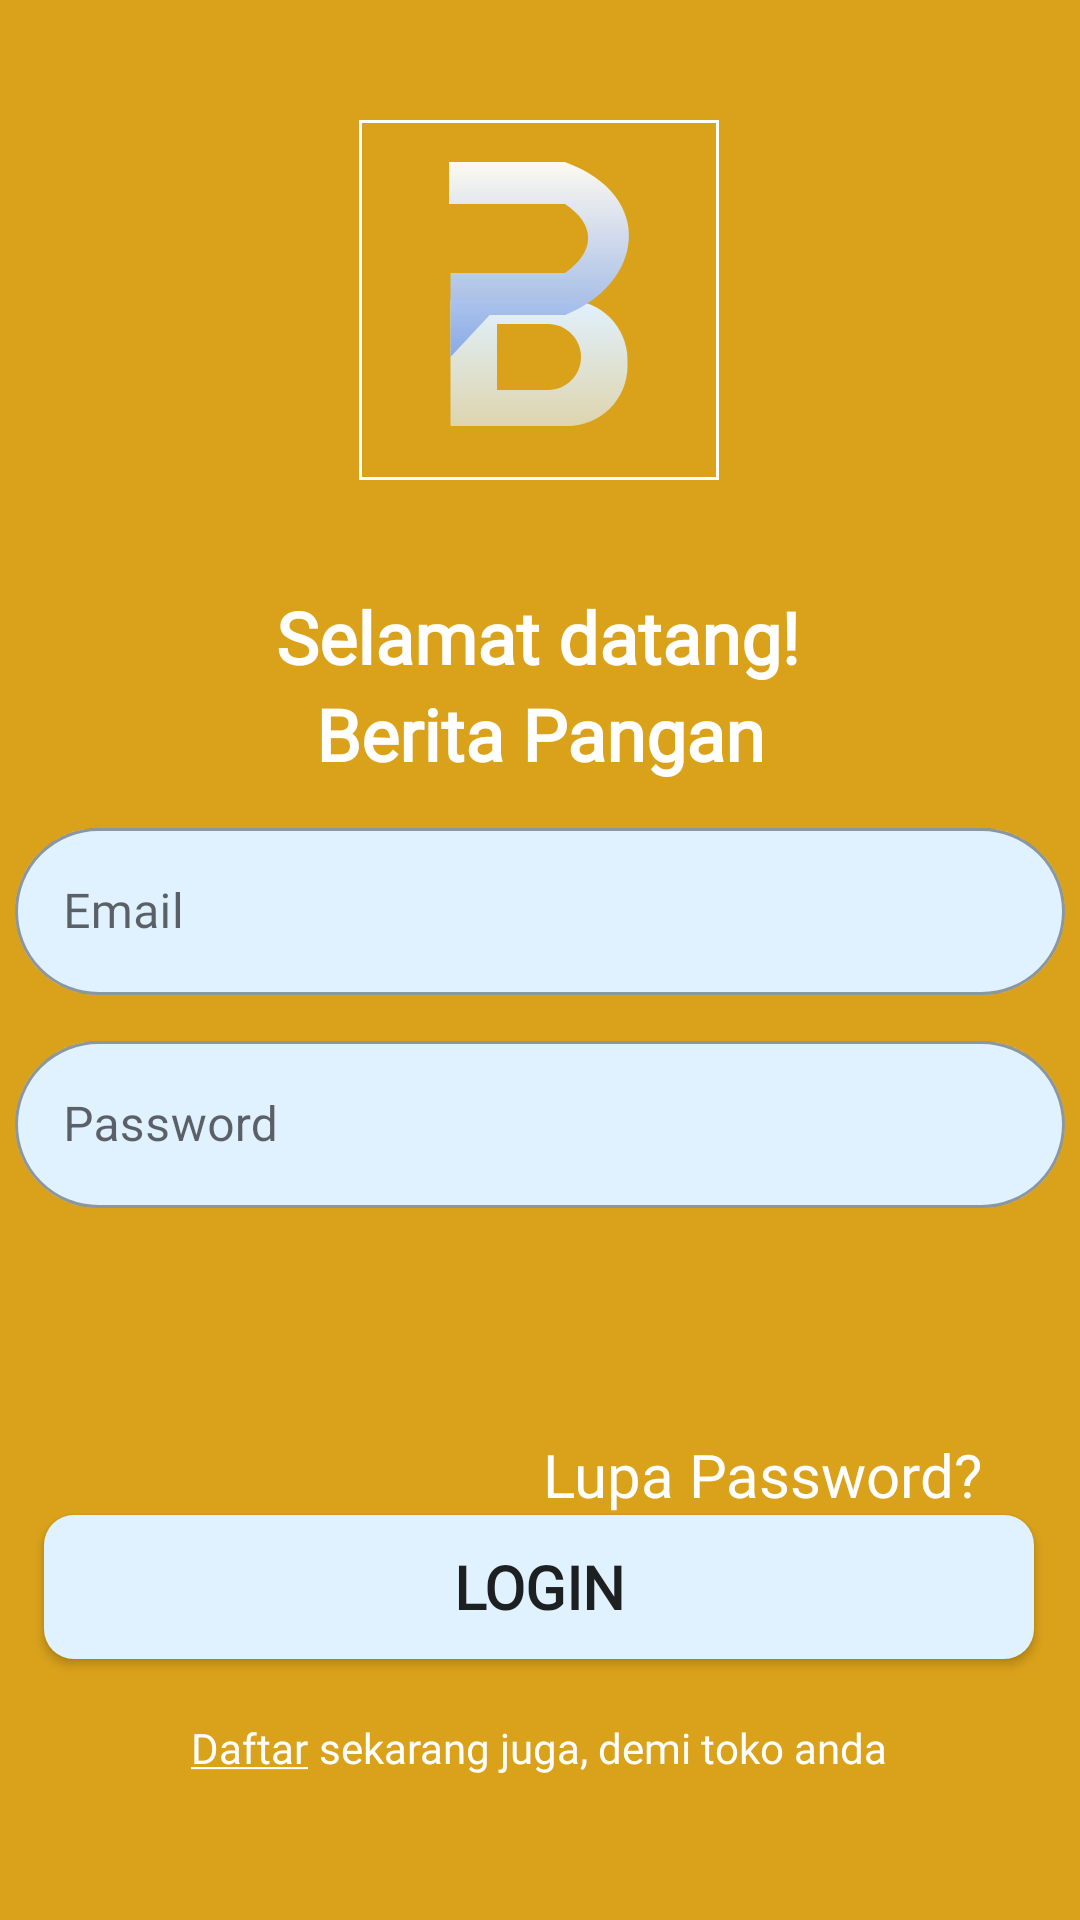

Here is an Android app screen rendered from its layout file. Give the layout XML and the strings, colors and styles it references.
<!-- AndroidManifest.xml: application theme Theme.Hackathon_Hore -->
<!-- res/layout/activity_login.xml -->
<?xml version="1.0" encoding="utf-8"?>
<androidx.constraintlayout.widget.ConstraintLayout xmlns:android="http://schemas.android.com/apk/res/android"
    xmlns:app="http://schemas.android.com/apk/res-auto"
    xmlns:tools="http://schemas.android.com/tools"
    android:layout_width="match_parent"
    android:layout_height="match_parent"
    android:background="#DAA21B"
    tools:context=".LoginActivity">

    <TextView
        android:id="@+id/textView2"
        android:layout_width="wrap_content"
        android:layout_height="wrap_content"
        android:layout_marginTop="36dp"
        android:fontFamily="@font/poppinsregular"
        android:text="Selamat datang!"
        android:textColor="@color/white"
        android:textSize="24sp"
        android:textStyle="bold"
        app:layout_constraintEnd_toEndOf="parent"
        app:layout_constraintHorizontal_bias="0.497"
        app:layout_constraintStart_toStartOf="parent"
        app:layout_constraintTop_toBottomOf="@+id/imageView2" />

    <ImageView
        android:id="@+id/imageView2"
        android:layout_width="wrap_content"
        android:layout_height="wrap_content"
        android:layout_marginTop="40dp"
        app:layout_constraintEnd_toEndOf="parent"
        app:layout_constraintHorizontal_bias="0.498"
        app:layout_constraintStart_toStartOf="parent"
        app:layout_constraintTop_toTopOf="parent"
        app:srcCompat="@drawable/logo_berangan" />

    <TextView
        android:id="@+id/textView3"
        android:layout_width="wrap_content"
        android:layout_height="wrap_content"
        android:fontFamily="@font/poppinsregular"
        android:text="Berita Pangan"
        android:textColor="@color/white"
        android:textSize="24sp"
        android:textStyle="bold"
        app:layout_constraintEnd_toEndOf="parent"
        app:layout_constraintHorizontal_bias="0.5"
        app:layout_constraintStart_toStartOf="parent"
        app:layout_constraintTop_toBottomOf="@+id/textView2" />

    <com.google.android.material.textfield.TextInputLayout
        android:id="@+id/textInputLayout"
        style="@style/Widget.MaterialComponents.TextInputLayout.OutlinedBox"
        android:layout_width="350dp"
        android:layout_height="wrap_content"
        android:paddingTop="10dp"
        app:boxBackgroundColor="#E0F1FF"
        app:boxCornerRadiusBottomEnd="32dp"
        app:boxCornerRadiusBottomStart="32dp"
        app:boxCornerRadiusTopEnd="32dp"
        app:boxCornerRadiusTopStart="32dp"
        app:layout_constraintEnd_toEndOf="parent"
        app:layout_constraintStart_toStartOf="parent"
        app:layout_constraintTop_toBottomOf="@+id/textView3">

        <com.google.android.material.textfield.TextInputEditText
            android:id="@+id/etEmaillog"
            android:layout_width="match_parent"
            android:layout_height="wrap_content"
            android:fontFamily="@font/poppinsregular"
            android:hint="Email" />
    </com.google.android.material.textfield.TextInputLayout>

    <com.google.android.material.textfield.TextInputLayout
        style="@style/Widget.MaterialComponents.TextInputLayout.OutlinedBox"
        android:layout_width="350dp"
        android:layout_height="wrap_content"
        android:paddingTop="10dp"
        app:boxBackgroundColor="#E0F1FF"
        app:boxCornerRadiusBottomEnd="32dp"
        app:boxCornerRadiusBottomStart="32dp"
        app:boxCornerRadiusTopEnd="32dp"
        app:boxCornerRadiusTopStart="32dp"
        app:layout_constraintEnd_toEndOf="parent"
        app:layout_constraintStart_toStartOf="parent"
        app:layout_constraintTop_toBottomOf="@+id/textInputLayout">

        <com.google.android.material.textfield.TextInputEditText
            android:id="@+id/etPasswordLog"
            android:layout_width="match_parent"
            android:layout_height="wrap_content"
            android:hint="Password" />
    </com.google.android.material.textfield.TextInputLayout>

    <androidx.appcompat.widget.AppCompatButton
        android:id="@+id/btnLogin"
        android:layout_width="wrap_content"
        android:layout_height="wrap_content"
        android:layout_marginBottom="20dp"
        android:width="330dp"
        android:background="@drawable/shapebutton"
        android:fontFamily="@font/poppinsregular"
        android:text="LOGIN"
        android:textSize="20sp"
        android:textStyle="bold"
        app:layout_constraintBottom_toTopOf="@+id/textView5"
        app:layout_constraintEnd_toEndOf="parent"
        app:layout_constraintHorizontal_bias="0.493"
        app:layout_constraintStart_toStartOf="parent" />

    <TextView
        android:id="@+id/tv_lupaPassword"
        android:layout_width="wrap_content"
        android:layout_height="wrap_content"
        android:fontFamily="@font/poppinsregular"
        android:text="Lupa Password?"
        android:textColor="@color/white"
        android:textSize="20sp"
        app:layout_constraintBottom_toBottomOf="parent"
        app:layout_constraintEnd_toEndOf="parent"
        app:layout_constraintHorizontal_bias="0.847"
        app:layout_constraintStart_toStartOf="parent"
        app:layout_constraintTop_toTopOf="parent"
        app:layout_constraintVertical_bias="0.78" />

    <TextView
        android:id="@+id/textView5"
        android:layout_width="wrap_content"
        android:layout_height="wrap_content"
        android:layout_marginBottom="48dp"
        android:fontFamily="@font/poppinsregular"
        android:text="sekarang juga, demi toko anda"
        android:textColor="@color/white"
        app:layout_constraintBottom_toBottomOf="parent"
        app:layout_constraintEnd_toEndOf="parent"
        app:layout_constraintHorizontal_bias="0.623"
        app:layout_constraintStart_toStartOf="parent" />

    <TextView
        android:id="@+id/textDaftar"
        android:layout_width="wrap_content"
        android:layout_height="wrap_content"
        android:layout_marginBottom="48dp"
        android:fontFamily="@font/poppinsregular"
        android:text="@string/underline"
        android:textColor="@color/white"
        app:layout_constraintBottom_toBottomOf="parent"
        app:layout_constraintEnd_toEndOf="parent"
        app:layout_constraintHorizontal_bias="0.198"
        app:layout_constraintStart_toStartOf="parent" />

</androidx.constraintlayout.widget.ConstraintLayout>
<!-- resources referenced by this layout -->
<resources>
  <color name="white">#FFFFFFFF</color>
  <!-- drawable logo_berangan: png bitmap (drawable, 5329 bytes) -->
  <!-- drawable shapebutton (drawable) -->
  <?xml version="1.0" encoding="utf-8"?>
  <shape xmlns:android="http://schemas.android.com/apk/res/android">
      <corners android:radius="10dp"/>
      <solid android:color="#E0F1FF"></solid>
  </shape>
  <string name="underline"><u>Daftar</u></string>
  <style name="Theme.Hackathon_Hore" parent="Theme.MaterialComponents.DayNight.DarkActionBar">
          
          <item name="colorPrimary">@color/black</item>
          <item name="colorPrimaryVariant">@color/purple_700</item>
          <item name="colorOnPrimary">@color/white</item>
          
          <item name="colorSecondary">@color/teal_200</item>
          <item name="colorSecondaryVariant">@color/teal_700</item>
          <item name="colorOnSecondary">@color/black</item>
          
          <item name="android:statusBarColor" tools:targetApi="l">#DAA21B</item>
          
      </style>
  <color name="black">#FF000000</color>
  <color name="purple_700">#FF3700B3</color>
  <color name="teal_200">#FF03DAC5</color>
  <color name="teal_700">#FF018786</color>
</resources>
